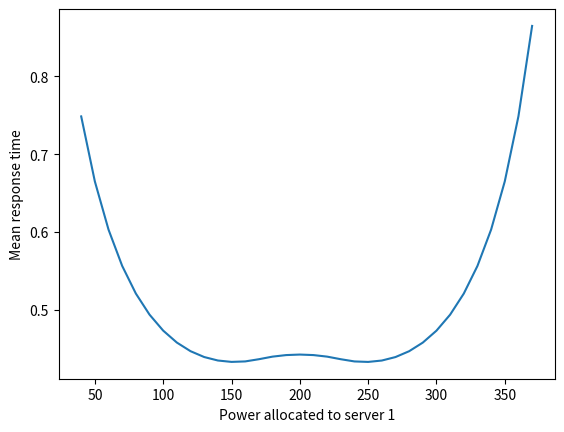

Python code for this plot:
#!/usr/bin/env python3
# -*- coding: utf-8 -*-
"""
Week 7A_2 

Power allocation 

"""

import numpy as np
import matplotlib.pyplot as plt 

# Impact of power allocation to mean response time 

## Problem parameters 
# Linear scaling 
# DVFS parameters 
alpha = 0.008 # DVFS, in GHz/W
s_b = 2.5     # GHz
b = 180       # W 
# s = s_b + alpha * (P - b), where 
# s = server speed
# P = server allocated to server 

# Total power 
power_total = 400 

# Job arrival rate 
lamb = 0.8  

# Mean service time at 1 GHz = 1

## Two server case 
# Can do a simple search for the answer 
# Vary the power allocation for Server 1
power1_vec = np.arange(0.1,0.95,0.025)*power_total

# Mean response time for a given power allocation 
mrt = np.zeros_like(power1_vec) 
 
# Parameters
n_q = 100 # Number of searches 
gap_factor = 0.001 # To avoid dividing by zero in searching for job allocation

for k in range(len(power1_vec)):
    power1 = power1_vec[k] 
    # power allocation to server 2 = power_total - power1_vec
    power2 = power_total - power1
    
    # speed of the server
    s1 = s_b + alpha * (power1 - b) 
    s2 = s_b + alpha * (power2 - b) 
    
    # To determine the fraction of jobs going to each server
    # q = fraction of jobs going to server 1
    # upper and lower limit of q 
    q_max = (1-gap_factor)*lamb/s1
    q_min = (1+gap_factor)*(1-lamb/s2)   
    
    # Search for the minimum response time 
    q_vec = np.linspace(q_min,q_max,n_q) 
    
    # mean response time for a given power allocation
    mrt_1 = q_vec / (s1 - lamb*q_vec) 
    mrt_1[mrt_1 < 0] = np.inf 
    mrt_2 = (1 - q_vec) / (s2 - lamb*(1-q_vec))
    mrt_2[mrt_2 < 0] = np.inf 
    mrt[k] = np.min(mrt_1 + mrt_2) 
    
    

# Plot the graph
plt.plot(power1_vec,mrt)
plt.xlabel('Power allocated to server 1')
plt.ylabel('Mean response time') 
